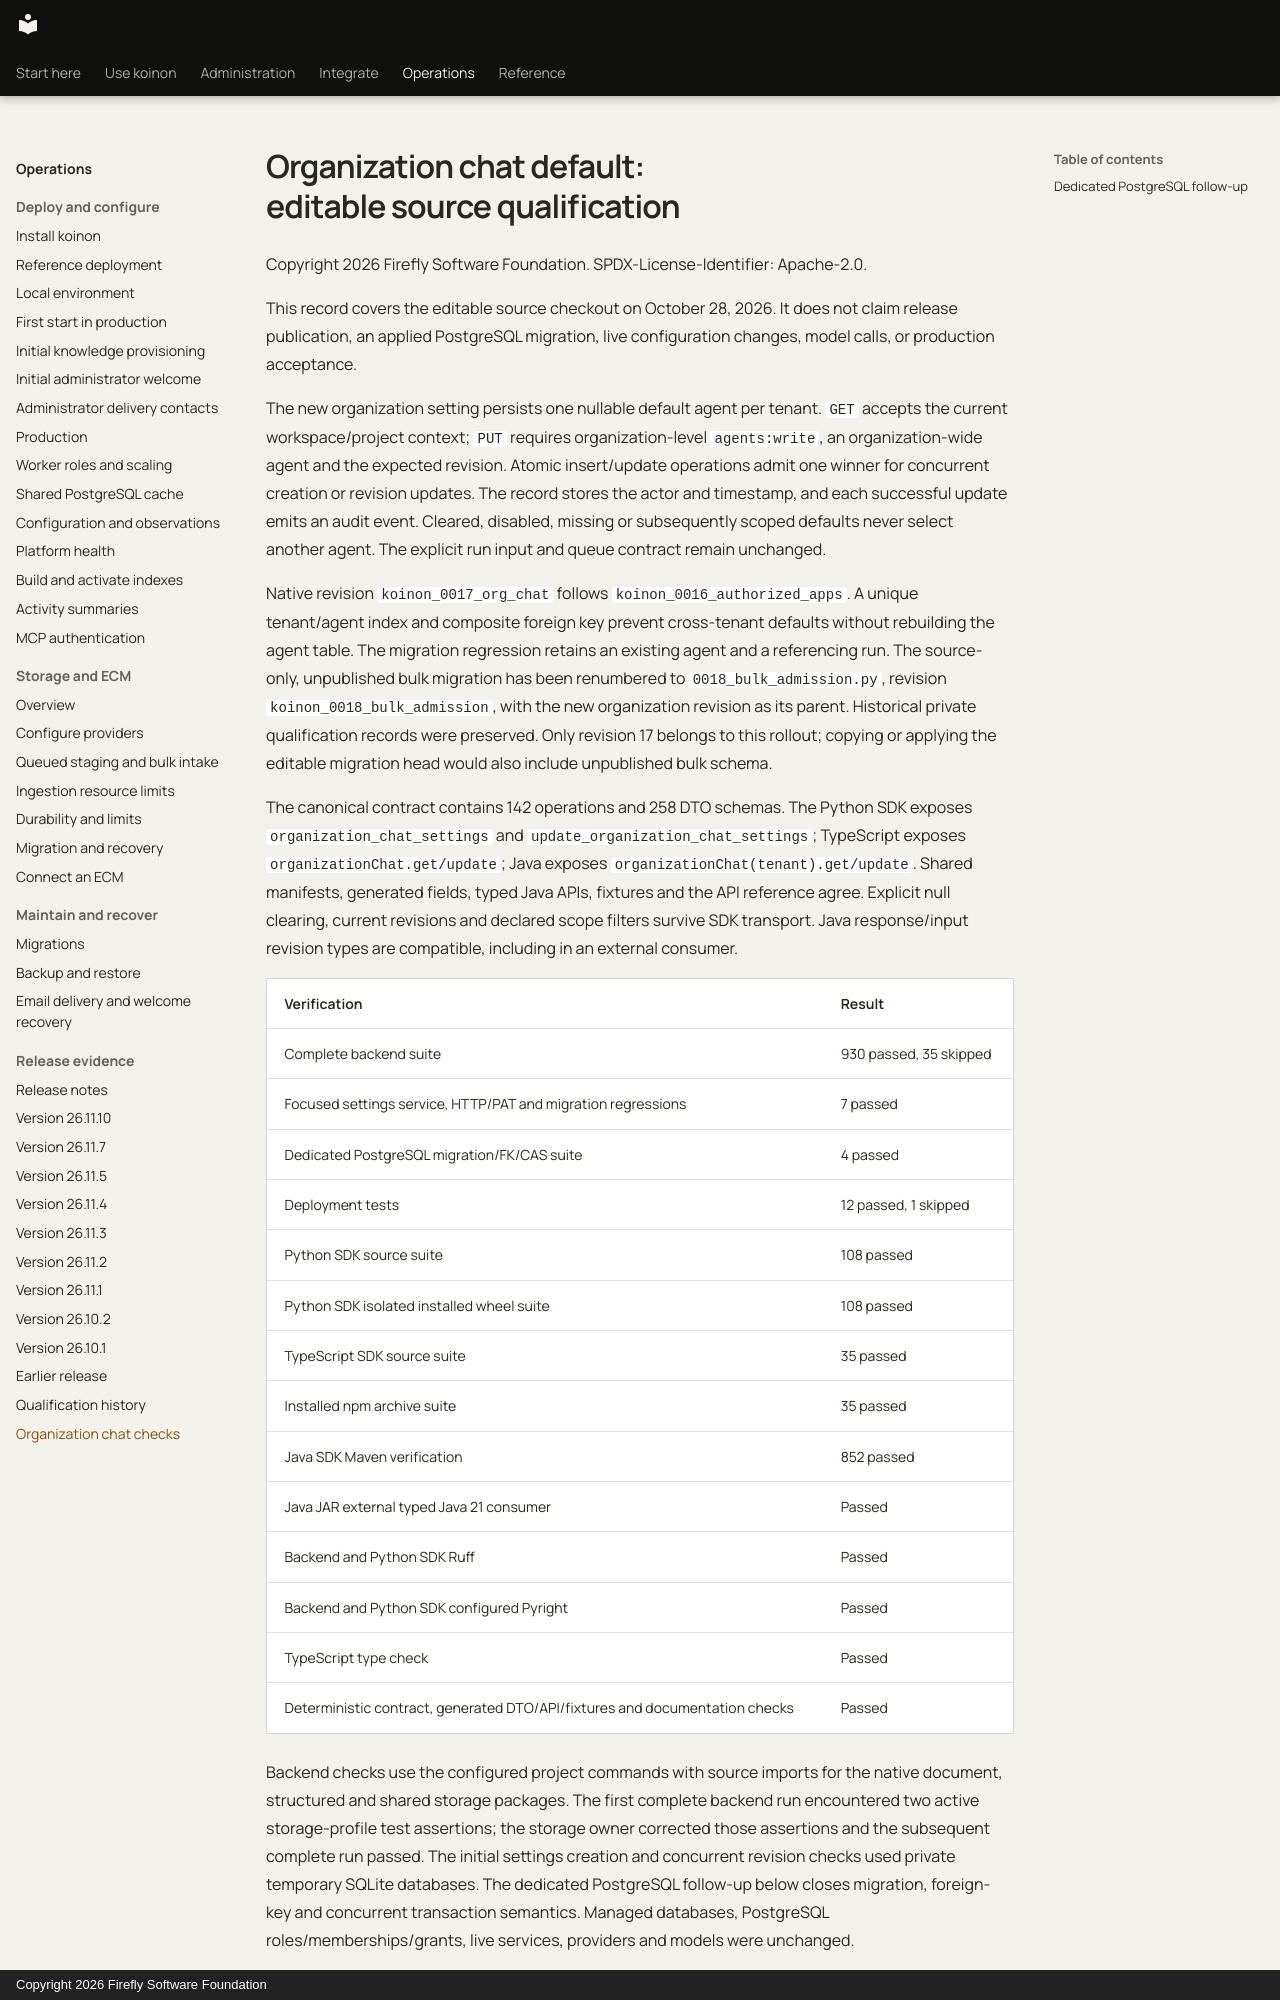

repository: fireflyframework/firefly-koinon · page: operations/organization-chat-qualification/index.html · generator: mkdocs · copyright: Copyright 2026 Firefly Software Foundation

# Organization chat default: editable source qualification

Copyright 2026 Firefly Software Foundation. SPDX-License-Identifier: Apache-2.0.

This record covers the editable source checkout on October 28, 2026. It does not claim release publication, an applied PostgreSQL migration, live configuration changes, model calls, or production acceptance.

The new organization setting persists one nullable default agent per tenant. `GET` accepts the current workspace/project context; `PUT` requires organization-level `agents:write`, an organization-wide agent and the expected revision. Atomic insert/update operations admit one winner for concurrent creation or revision updates. The record stores the actor and timestamp, and each successful update emits an audit event. Cleared, disabled, missing or subsequently scoped defaults never select another agent. The explicit run input and queue contract remain unchanged.

Native revision `koinon_0017_org_chat` follows `koinon_0016_authorized_apps`. A unique tenant/agent index and composite foreign key prevent cross-tenant defaults without rebuilding the agent table. The migration regression retains an existing agent and a referencing run. The source-only, unpublished bulk migration has been renumbered to `0018_bulk_admission.py`, revision `koinon_0018_bulk_admission`, with the new organization revision as its parent. Historical private qualification records were preserved. Only revision 17 belongs to this rollout; copying or applying the editable migration head would also include unpublished bulk schema.

The canonical contract contains 142 operations and 258 DTO schemas. The Python SDK exposes `organization_chat_settings` and `update_organization_chat_settings`; TypeScript exposes `organizationChat.get/update`; Java exposes `organizationChat(tenant).get/update`. Shared manifests, generated fields, typed Java APIs, fixtures and the API reference agree. Explicit null clearing, current revisions and declared scope filters survive SDK transport. Java response/input revision types are compatible, including in an external consumer.

| Verification | Result |
| --- | --- |
| Complete backend suite | 930 passed, 35 skipped |
| Focused settings service, HTTP/PAT and migration regressions | 7 passed |
| Dedicated PostgreSQL migration/FK/CAS suite | 4 passed |
| Deployment tests | 12 passed, 1 skipped |
| Python SDK source suite | 108 passed |
| Python SDK isolated installed wheel suite | 108 passed |
| TypeScript SDK source suite | 35 passed |
| Installed npm archive suite | 35 passed |
| Java SDK Maven verification | 852 passed |
| Java JAR external typed Java 21 consumer | Passed |
| Backend and Python SDK Ruff | Passed |
| Backend and Python SDK configured Pyright | Passed |
| TypeScript type check | Passed |
| Deterministic contract, generated DTO/API/fixtures and documentation checks | Passed |

Backend checks use the configured project commands with source imports for the native document, structured and shared storage packages. The first complete backend run encountered two active storage-profile test assertions; the storage owner corrected those assertions and the subsequent complete run passed. The initial settings creation and concurrent revision checks used private temporary SQLite databases. The dedicated PostgreSQL follow-up below closes migration, foreign-key and concurrent transaction semantics. Managed databases, PostgreSQL roles/memberships/grants, live services, providers and models were unchanged.
